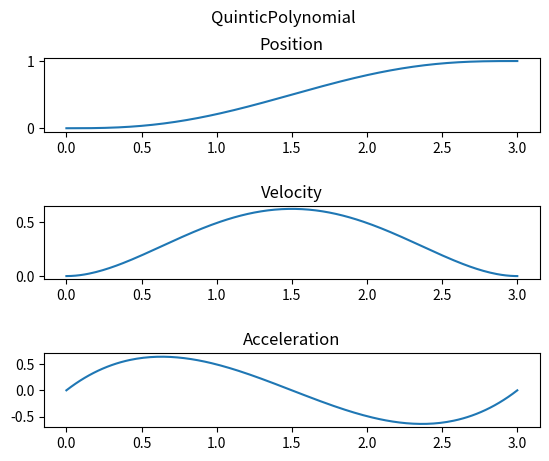

Python code for this plot:
#!/usr/bin/python3
"""
[redacted]

@file Polynomial.py
@date: 11:06:12, February 28, 2021
"""

import numpy as np
import matplotlib.pyplot as plt


class PolynomialQuintic:
    def __init__(self, t0, t1, q0, q1, v0=0.0, v1=0.0, a0=0.0, a1=0.0):
        coeffs = self.__ComputeQuinticCoeffs(t0, t1, q0, q1, v0, v1, a0, a1)
        self.poly = np.poly1d(coeffs[::-1])

    @classmethod
    def __ComputeQuinticCoeffs(cls, t0, t1, q0, q1, v0, v1, a0, a1):
        T = t1 - t0
        T2 = T * T
        h = q1 - q0
        k0 = q0
        k1 = v0
        k2 = 0.5 * a0
        k3 = (20. * h - (8. * v1 + 12. * v0) * T -
              (3 * a0 - a1) * T2) / (2. * T * T2)
        k4 = (-30. * h + (14*v1 + 16*v0)*T+(3*a0 - 2*a1)*T2) / (2. * T2 * T2)
        k5 = (12 * h - 6*(v1 + v0) * T + (a1 - a0) * T2) / (2 * T2 * T2 * T)
        return (k0, k1, k2, k3, k4, k5)


if __name__ == "__main__":
    t0, t1 = 0, 3.0
    q0, q1 = 0, 1
    v0, v1 = 0, 0
    a0, a1 = 0, 0
    poly = PolynomialQuintic(t0, t1, q0, q1,
                             v0, v1, a0, a1)
    ts = np.linspace(t0, t1, 200)
    qs = poly.poly(ts)
    vs = poly.poly.deriv(1)(ts)
    dvs = poly.poly.deriv(2)(ts)
    plt.subplots_adjust(hspace=1)
    plt.suptitle("QuinticPolynomial")
    plt.subplot(311)
    plt.plot(ts, qs)
    plt.title("Position")
    plt.subplot(312)
    plt.plot(ts, vs)
    plt.title("Velocity")
    plt.subplot(313)
    plt.plot(ts, dvs)
    plt.title("Acceleration")
    plt.savefig("./QuinticPolynomial.png")
    plt.show()

